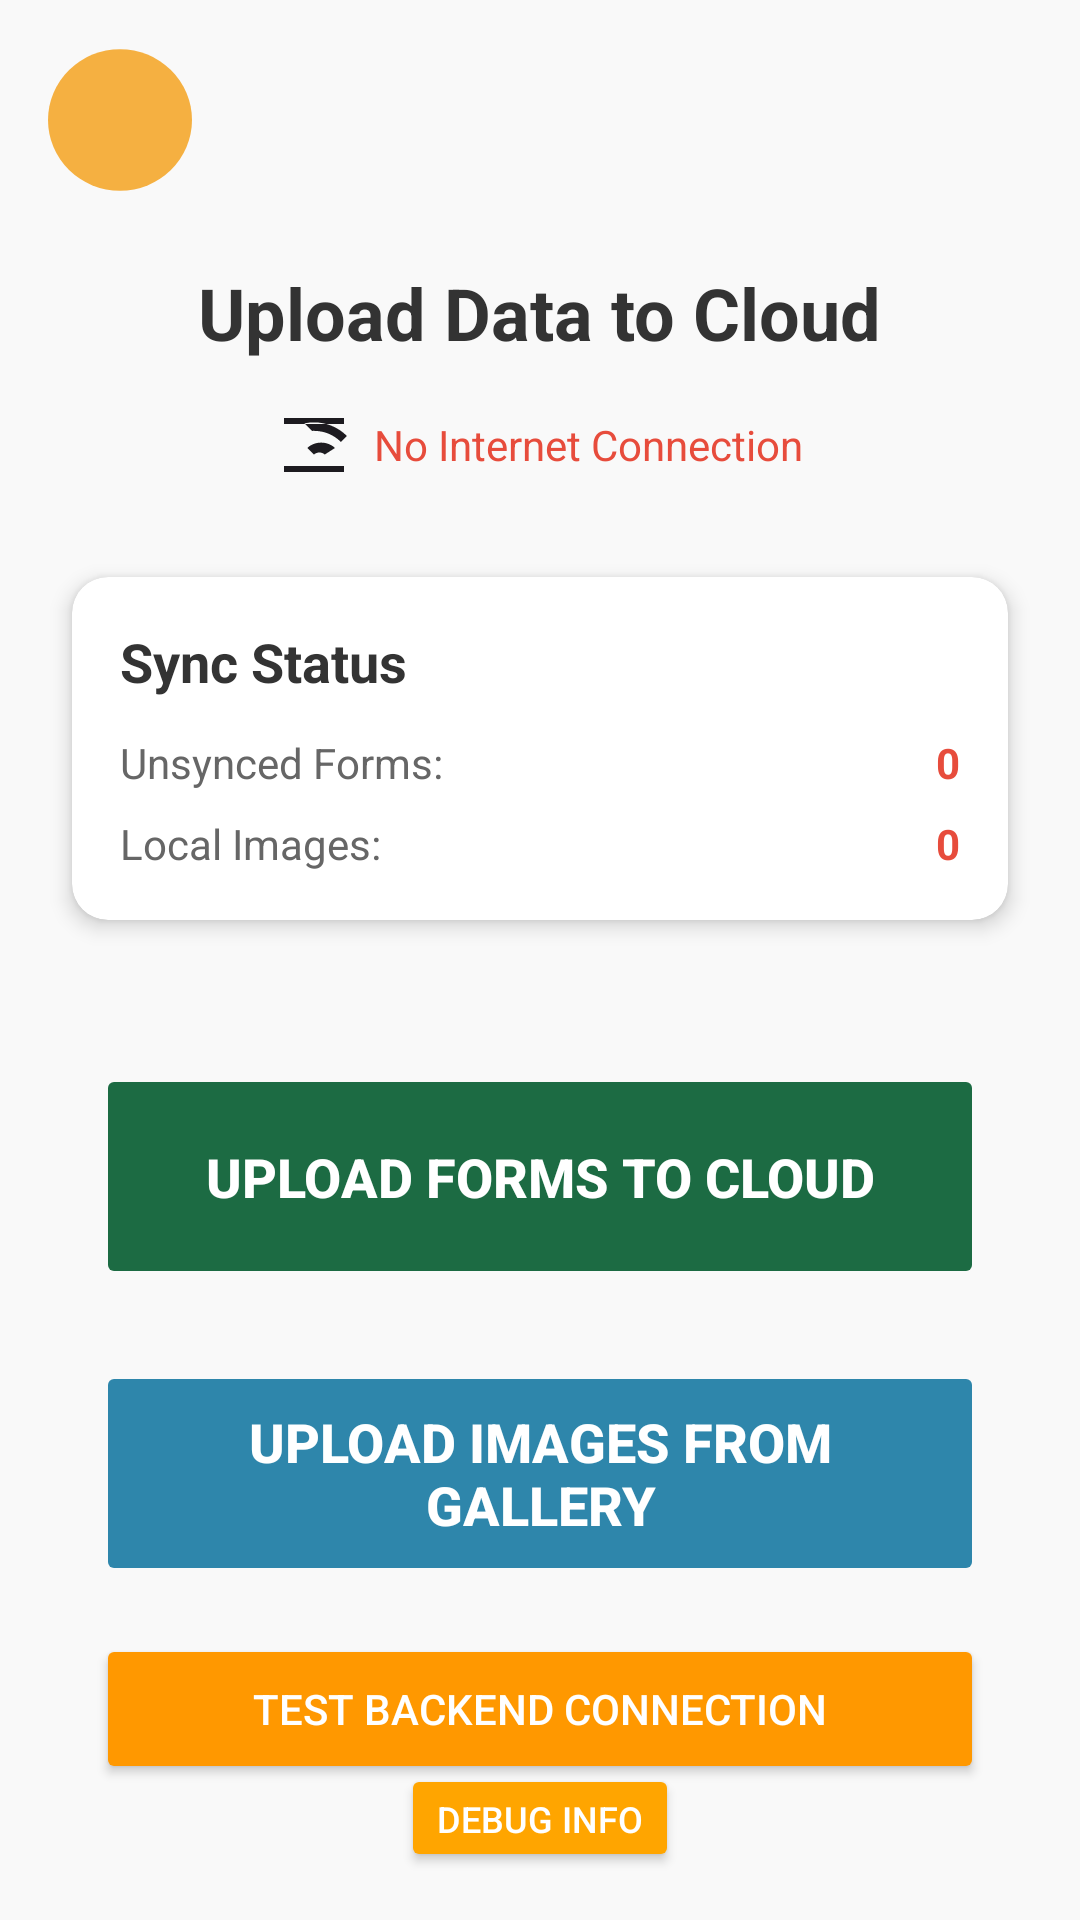

Layout XML and referenced resources for this Android screen:
<!-- AndroidManifest.xml: application theme Theme.PALM_OIL -->
<!-- res/layout/activity_recon_upload.xml -->
<?xml version="1.0" encoding="utf-8"?>
<androidx.constraintlayout.widget.ConstraintLayout xmlns:android="http://schemas.android.com/apk/res/android"
    xmlns:app="http://schemas.android.com/apk/res-auto"
    xmlns:tools="http://schemas.android.com/tools"
    android:id="@+id/main"
    android:layout_width="match_parent"
    android:layout_height="match_parent"
    android:background="#F9F9F9"
    tools:context=".ReconUploadActivity">

    
    <ImageButton
        android:id="@+id/backButton"
        android:layout_width="48dp"
        android:layout_height="48dp"
        android:layout_marginStart="16dp"
        android:layout_marginTop="16dp"
        android:background="@drawable/circle"
        android:src="@drawable/ic_arrow_back"
        android:contentDescription="Back"
        app:layout_constraintStart_toStartOf="parent"
        app:layout_constraintTop_toTopOf="parent" />

    
    <TextView
        android:id="@+id/titleText"
        android:layout_width="wrap_content"
        android:layout_height="wrap_content"
        android:layout_marginTop="24dp"
        android:text="Upload Data to Cloud"
        android:textColor="#333333"
        android:textSize="24sp"
        android:textStyle="bold"
        app:layout_constraintEnd_toEndOf="parent"
        app:layout_constraintStart_toStartOf="parent"
        app:layout_constraintTop_toBottomOf="@+id/backButton" />

    
    <LinearLayout
        android:id="@+id/networkStatusLayout"
        android:layout_width="wrap_content"
        android:layout_height="wrap_content"
        android:layout_marginTop="16dp"
        android:gravity="center"
        android:orientation="horizontal"
        app:layout_constraintEnd_toEndOf="parent"
        app:layout_constraintStart_toStartOf="parent"
        app:layout_constraintTop_toBottomOf="@+id/titleText">

        <ImageView
            android:id="@+id/networkIcon"
            android:layout_width="24dp"
            android:layout_height="24dp"
            android:layout_marginEnd="8dp"
            android:src="@drawable/ic_wifi_off" />

        <TextView
            android:id="@+id/networkStatusText"
            android:layout_width="wrap_content"
            android:layout_height="wrap_content"
            android:text="No Internet Connection"
            android:textColor="#E74C3C"
            android:textSize="14sp" />
    </LinearLayout>

    
    <androidx.cardview.widget.CardView
        android:id="@+id/syncStatusCard"
        android:layout_width="0dp"
        android:layout_height="wrap_content"
        android:layout_marginStart="24dp"
        android:layout_marginTop="32dp"
        android:layout_marginEnd="24dp"
        app:cardCornerRadius="12dp"
        app:cardElevation="4dp"
        app:layout_constraintEnd_toEndOf="parent"
        app:layout_constraintStart_toStartOf="parent"
        app:layout_constraintTop_toBottomOf="@+id/networkStatusLayout">

        <LinearLayout
            android:layout_width="match_parent"
            android:layout_height="wrap_content"
            android:orientation="vertical"
            android:padding="16dp">

            <TextView
                android:layout_width="wrap_content"
                android:layout_height="wrap_content"
                android:text="Sync Status"
                android:textColor="#333333"
                android:textSize="18sp"
                android:textStyle="bold" />

            <LinearLayout
                android:layout_width="match_parent"
                android:layout_height="wrap_content"
                android:layout_marginTop="12dp"
                android:orientation="horizontal">

                <TextView
                    android:layout_width="0dp"
                    android:layout_height="wrap_content"
                    android:layout_weight="1"
                    android:text="Unsynced Forms:"
                    android:textColor="#666666"
                    android:textSize="14sp" />

                <TextView
                    android:id="@+id/unsyncedFormsCount"
                    android:layout_width="wrap_content"
                    android:layout_height="wrap_content"
                    android:text="0"
                    android:textColor="#E74C3C"
                    android:textSize="14sp"
                    android:textStyle="bold" />
            </LinearLayout>

            <LinearLayout
                android:layout_width="match_parent"
                android:layout_height="wrap_content"
                android:layout_marginTop="8dp"
                android:orientation="horizontal">

                <TextView
                    android:layout_width="0dp"
                    android:layout_height="wrap_content"
                    android:layout_weight="1"
                    android:text="Local Images:"
                    android:textColor="#666666"
                    android:textSize="14sp" />

                <TextView
                    android:id="@+id/localImagesCount"
                    android:layout_width="wrap_content"
                    android:layout_height="wrap_content"
                    android:text="0"
                    android:textColor="#E74C3C"
                    android:textSize="14sp"
                    android:textStyle="bold" />
            </LinearLayout>
        </LinearLayout>
    </androidx.cardview.widget.CardView>

    
    <Button
        android:id="@+id/buttonUploadForms"
        android:layout_width="0dp"
        android:layout_height="75dp"
        android:layout_marginStart="32dp"
        android:layout_marginTop="48dp"
        android:layout_marginEnd="32dp"
        android:backgroundTint="#1C6B43"
        android:text="Upload Forms to Cloud"
        android:textColor="#FFFFFF"
        android:textSize="18sp"
        android:textStyle="bold"
        android:enabled="false"
        app:layout_constraintEnd_toEndOf="parent"
        app:layout_constraintStart_toStartOf="parent"
        app:layout_constraintTop_toBottomOf="@+id/syncStatusCard" />

    
    <Button
        android:id="@+id/buttonUploadImages"
        android:layout_width="0dp"
        android:layout_height="75dp"
        android:layout_marginStart="32dp"
        android:layout_marginTop="24dp"
        android:layout_marginEnd="32dp"
        android:backgroundTint="#2E86AB"
        android:text="Upload Images from Gallery"
        android:textColor="#FFFFFF"
        android:textSize="18sp"
        android:textStyle="bold"
        android:enabled="false"
        app:layout_constraintEnd_toEndOf="parent"
        app:layout_constraintStart_toStartOf="parent"
        app:layout_constraintTop_toBottomOf="@+id/buttonUploadForms" />

    
    <Button
        android:id="@+id/buttonTestConnection"
        android:layout_width="0dp"
        android:layout_height="50dp"
        android:layout_marginStart="32dp"
        android:layout_marginTop="16dp"
        android:layout_marginEnd="32dp"
        android:backgroundTint="#FF9800"
        android:text="Test Backend Connection"
        android:textColor="#FFFFFF"
        android:textSize="14sp"
        app:layout_constraintEnd_toEndOf="parent"
        app:layout_constraintStart_toStartOf="parent"
        app:layout_constraintTop_toBottomOf="@+id/buttonUploadImages" />

    
    <LinearLayout
        android:id="@+id/progressLayout"
        android:layout_width="0dp"
        android:layout_height="wrap_content"
        android:layout_marginStart="32dp"
        android:layout_marginTop="32dp"
        android:layout_marginEnd="32dp"
        android:gravity="center"
        android:orientation="vertical"
        android:visibility="gone"
        app:layout_constraintEnd_toEndOf="parent"
        app:layout_constraintStart_toStartOf="parent"
        app:layout_constraintTop_toBottomOf="@+id/buttonTestConnection">

        <ProgressBar
            android:id="@+id/uploadProgressBar"
            style="?android:attr/progressBarStyleHorizontal"
            android:layout_width="match_parent"
            android:layout_height="wrap_content"
            android:layout_marginBottom="8dp"
            android:max="100"
            android:progress="0" />

        <TextView
            android:id="@+id/progressText"
            android:layout_width="wrap_content"
            android:layout_height="wrap_content"
            android:text="Uploading... 0/0"
            android:textColor="#666666"
            android:textSize="14sp" />
    </LinearLayout>

    
    <TextView
        android:id="@+id/lastSyncText"
        android:layout_width="wrap_content"
        android:layout_height="wrap_content"
        android:layout_marginBottom="8dp"
        android:text="Last sync: Never"
        android:textColor="#999999"
        android:textSize="12sp"
        app:layout_constraintBottom_toTopOf="@+id/debugButton"
        app:layout_constraintEnd_toEndOf="parent"
        app:layout_constraintStart_toStartOf="parent" />

    
    <Button
        android:id="@+id/debugButton"
        android:layout_width="wrap_content"
        android:layout_height="36dp"
        android:layout_marginBottom="16dp"
        android:backgroundTint="#FFA500"
        android:text="Debug Info"
        android:textColor="#FFFFFF"
        android:textSize="12sp"
        app:layout_constraintBottom_toBottomOf="parent"
        app:layout_constraintEnd_toEndOf="parent"
        app:layout_constraintStart_toStartOf="parent" />

</androidx.constraintlayout.widget.ConstraintLayout>
<!-- resources referenced by this layout -->
<resources>
  <!-- drawable circle (drawable) -->
  <vector xmlns:android="http://schemas.android.com/apk/res/android"
      android:width="58dp"
      android:height="59dp"
      android:viewportWidth="58"
      android:viewportHeight="59">
    <path
        android:pathData="M29,29.5m-29,0a29,29 0,1 1,58 0a29,29 0,1 1,-58 0"
        android:fillColor="#F5B041"/>
  </vector>
  <!-- drawable ic_wifi_off (drawable) -->
  <?xml version="1.0" encoding="utf-8"?>
  <vector xmlns:android="http://schemas.android.com/apk/res/android"
      android:width="24dp"
      android:height="24dp"
      android:viewportWidth="24"
      android:viewportHeight="24"
      android:tint="?attr/colorOnSurface">
    <path
        android:fillColor="@android:color/white"
        android:pathData="M22.99,9C19.15,5.16 13.8,3.76 8.84,4.78l2.52,2.52c3.47,-0.17 6.99,1.05 9.63,3.7L22.99,9zM18.99,13c-1.29,-1.29 -3.16,-1.8 -4.61,-1.8c-1.45,0 -3.32,0.51 -4.61,1.8L11.99,15.18c0.5,-0.5 1.27,-0.68 1.8,-0.68s1.3,0.18 1.8,0.68L18.99,13zM2,3h20v2H2V3zM2,19h20v2H2V19z"/>
  </vector>
  <style name="Theme.PALM_OIL" parent="Base.Theme.PALM_OIL" />
  <style name="Base.Theme.PALM_OIL" parent="Theme.Material3.DayNight.NoActionBar">
          
          
      </style>
</resources>
